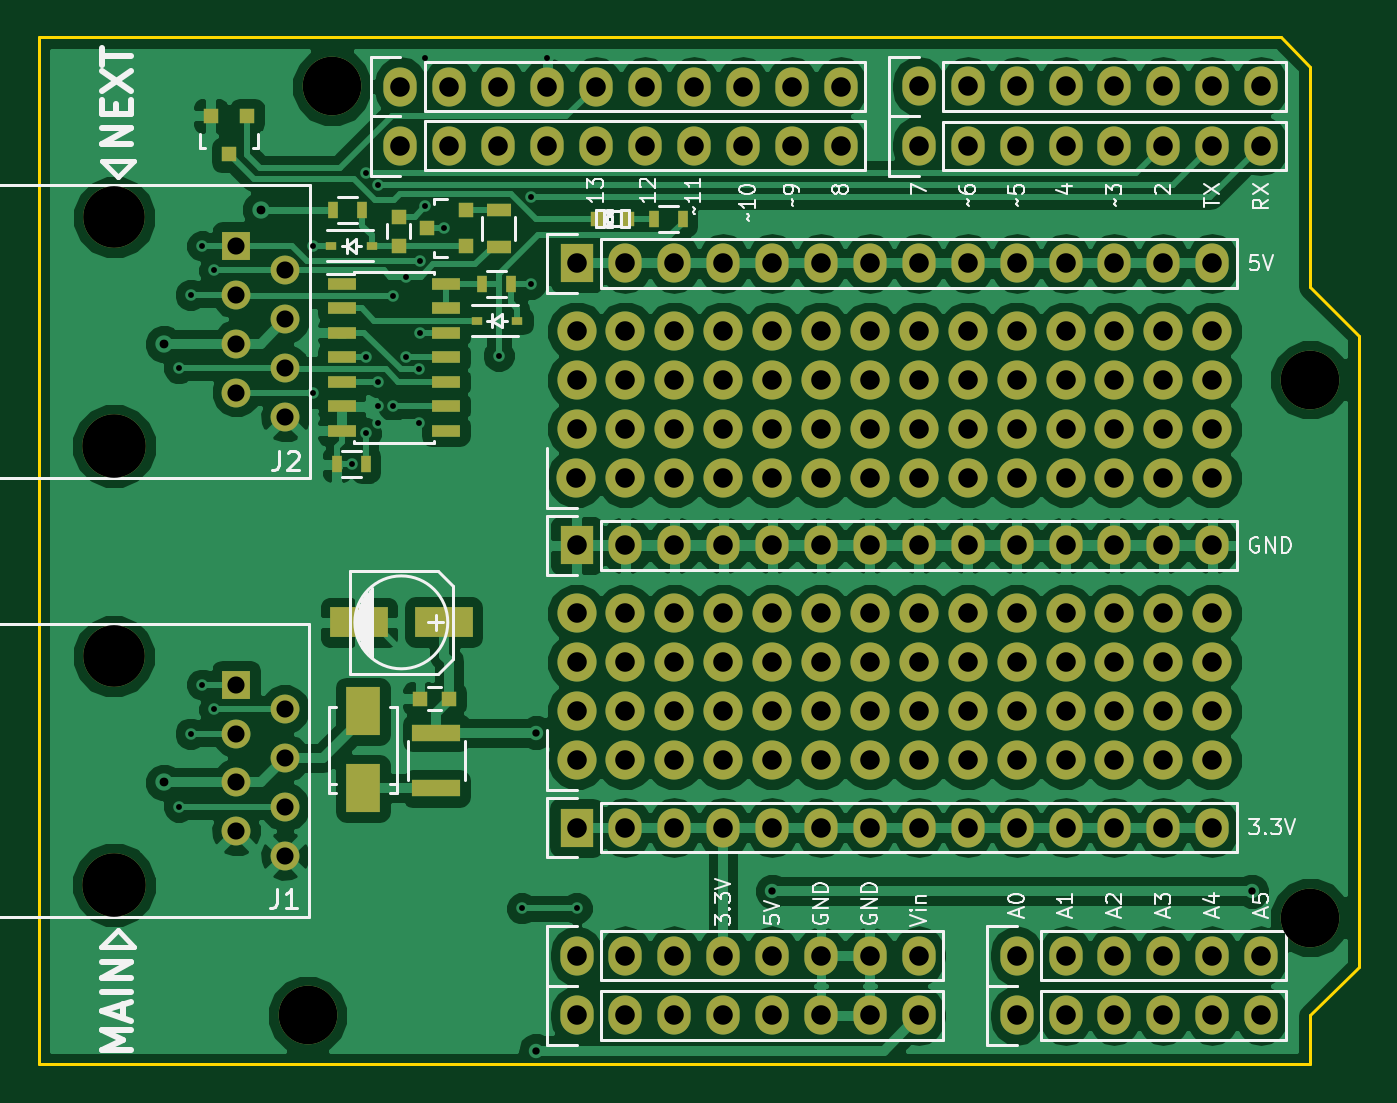
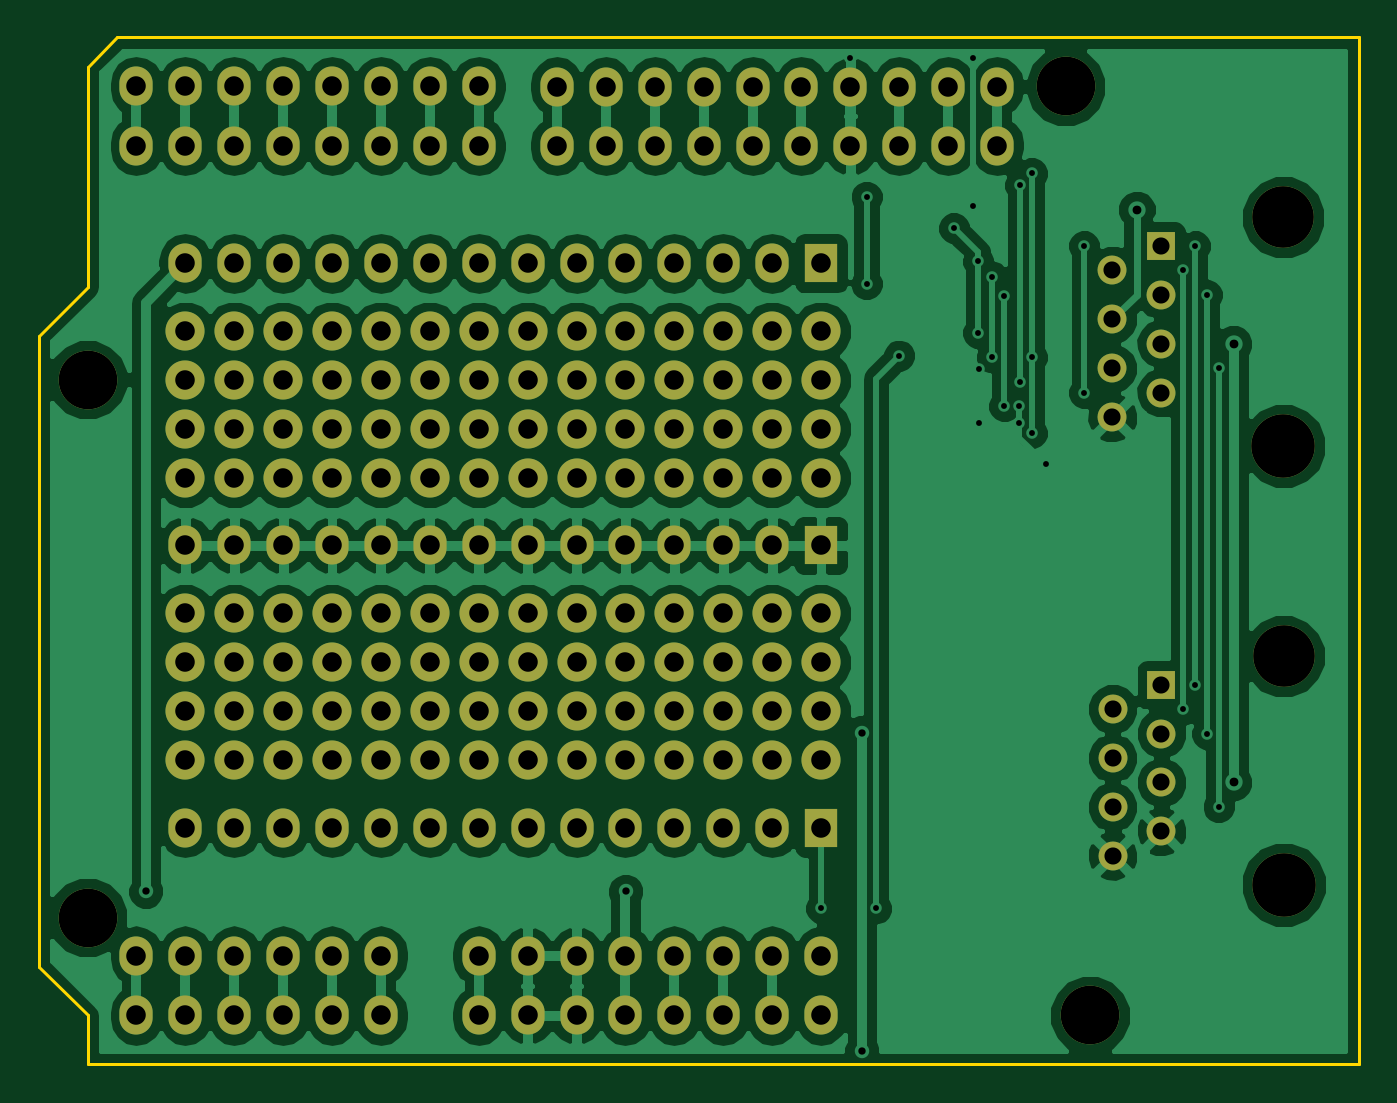
Circuit board: 8 layer files. Board 68.6 x 53.3 mm.
- bottom_copper: control-chain-arduino-shield-B.Cu.gbr (103198 bytes)
- bottom_mask: control-chain-arduino-shield-B.Mask.gbr (6079 bytes)
- bottom_silk: control-chain-arduino-shield-B.SilkS.gbr (280 bytes)
- outline: control-chain-arduino-shield-Edge.Cuts.gbr (658 bytes)
- top_copper: control-chain-arduino-shield-F.Cu.gbr (124791 bytes)
- top_mask: control-chain-arduino-shield-F.Mask.gbr (7503 bytes)
- top_silk: control-chain-arduino-shield-F.SilkS.gbr (24110 bytes)
- drill: control-chain-arduino-shield.drl (3666 bytes)

=== bottom_copper: control-chain-arduino-shield-B.Cu.gbr (103198 bytes, source omitted) ===
=== bottom_mask: control-chain-arduino-shield-B.Mask.gbr ===
G04 #@! TF.FileFunction,Soldermask,Bot*
%FSLAX46Y46*%
G04 Gerber Fmt 4.6, Leading zero omitted, Abs format (unit mm)*
G04 Created by KiCad (PCBNEW 4.0.1-stable) date Tue 12 Jul 2016 11:05:00 AM CEST*
%MOMM*%
G01*
G04 APERTURE LIST*
%ADD10C,0.100000*%
%ADD11O,1.727200X2.032000*%
%ADD12R,1.727200X2.032000*%
%ADD13C,3.048000*%
%ADD14C,2.032000*%
%ADD15C,3.300000*%
%ADD16C,3.200000*%
%ADD17R,1.501140X1.501140*%
%ADD18C,1.501140*%
G04 APERTURE END LIST*
D10*
D11*
X27940000Y2540000D03*
X30480000Y2540000D03*
X33020000Y2540000D03*
X35560000Y2540000D03*
X38100000Y2540000D03*
X40640000Y2540000D03*
X43180000Y2540000D03*
X45720000Y2540000D03*
X50800000Y2540000D03*
X53340000Y2540000D03*
X55880000Y2540000D03*
X58420000Y2540000D03*
X60960000Y2540000D03*
X63500000Y2540000D03*
X18796000Y50787300D03*
X21336000Y50787300D03*
X23876000Y50787300D03*
X26416000Y50787300D03*
X28956000Y50787300D03*
X31496000Y50787300D03*
X34036000Y50787300D03*
X36576000Y50787300D03*
X39116000Y50787300D03*
X41656000Y50787300D03*
X45720000Y50800000D03*
X48260000Y50800000D03*
X50800000Y50800000D03*
X53340000Y50800000D03*
X55880000Y50800000D03*
X58420000Y50800000D03*
X60960000Y50800000D03*
X63500000Y50800000D03*
D12*
X27940000Y12298680D03*
D11*
X30480000Y12298680D03*
X33020000Y12298680D03*
X35560000Y12298680D03*
X38100000Y12298680D03*
X40640000Y12298680D03*
X43180000Y12298680D03*
X45720000Y12298680D03*
X48260000Y12298680D03*
X50800000Y12298680D03*
X53340000Y12298680D03*
X55880000Y12298680D03*
X58420000Y12298680D03*
X60960000Y12298680D03*
D12*
X27940000Y41602660D03*
D11*
X30480000Y41602660D03*
X33020000Y41602660D03*
X35560000Y41602660D03*
X38100000Y41602660D03*
X40640000Y41602660D03*
X43180000Y41602660D03*
X45720000Y41602660D03*
X48260000Y41602660D03*
X50800000Y41602660D03*
X53340000Y41602660D03*
X55880000Y41602660D03*
X58420000Y41602660D03*
X60960000Y41602660D03*
D12*
X27940000Y26951940D03*
D11*
X30480000Y26951940D03*
X33020000Y26951940D03*
X35560000Y26951940D03*
X38100000Y26951940D03*
X40640000Y26951940D03*
X43180000Y26951940D03*
X45720000Y26951940D03*
X48260000Y26951940D03*
X50800000Y26951940D03*
X53340000Y26951940D03*
X55880000Y26951940D03*
X58420000Y26951940D03*
X60960000Y26951940D03*
X27940000Y5638800D03*
X30480000Y5638800D03*
X33020000Y5638800D03*
X35560000Y5638800D03*
X38100000Y5638800D03*
X40640000Y5638800D03*
X43180000Y5638800D03*
X45720000Y5638800D03*
X50800000Y5638800D03*
X53340000Y5638800D03*
X55880000Y5638800D03*
X58420000Y5638800D03*
X60960000Y5638800D03*
X63500000Y5638800D03*
X18796000Y47713900D03*
X21336000Y47713900D03*
X23876000Y47713900D03*
X26416000Y47713900D03*
X28956000Y47713900D03*
X31496000Y47713900D03*
X34036000Y47713900D03*
X36576000Y47713900D03*
X39116000Y47713900D03*
X41656000Y47713900D03*
X45720000Y47701200D03*
X48260000Y47701200D03*
X50800000Y47701200D03*
X53340000Y47701200D03*
X55880000Y47701200D03*
X58420000Y47701200D03*
X60960000Y47701200D03*
X63500000Y47701200D03*
D13*
X66040000Y35560000D03*
X15240000Y50800000D03*
X66040000Y7620000D03*
X13970000Y2540000D03*
D14*
X27940000Y15801340D03*
X30480000Y15801340D03*
X33020000Y15801340D03*
X35560000Y15801340D03*
X38100000Y15801340D03*
X40640000Y15801340D03*
X43180000Y15801340D03*
X45720000Y15801340D03*
X48260000Y15801340D03*
X50800000Y15801340D03*
X53340000Y15801340D03*
X55880000Y15801340D03*
X58420000Y15801340D03*
X60960000Y15801340D03*
X27940000Y18341340D03*
X30480000Y18341340D03*
X33020000Y18341340D03*
X35560000Y18341340D03*
X38100000Y18341340D03*
X40640000Y18341340D03*
X43180000Y18341340D03*
X45720000Y18341340D03*
X48260000Y18341340D03*
X50800000Y18341340D03*
X53340000Y18341340D03*
X55880000Y18341340D03*
X58420000Y18341340D03*
X60960000Y18341340D03*
X27940000Y20881340D03*
X30480000Y20881340D03*
X33020000Y20881340D03*
X35560000Y20881340D03*
X38100000Y20881340D03*
X40640000Y20881340D03*
X43180000Y20881340D03*
X45720000Y20881340D03*
X48260000Y20881340D03*
X50800000Y20881340D03*
X53340000Y20881340D03*
X55880000Y20881340D03*
X58420000Y20881340D03*
X60960000Y20881340D03*
X27940000Y23421340D03*
X30480000Y23421340D03*
X33020000Y23421340D03*
X35560000Y23421340D03*
X38100000Y23421340D03*
X40640000Y23421340D03*
X43180000Y23421340D03*
X45720000Y23421340D03*
X48260000Y23421340D03*
X50800000Y23421340D03*
X53340000Y23421340D03*
X55880000Y23421340D03*
X58420000Y23421340D03*
X60960000Y23421340D03*
X27927300Y30454600D03*
X30480000Y30454600D03*
X33020000Y30454600D03*
X35560000Y30454600D03*
X38100000Y30454600D03*
X40640000Y30454600D03*
X43180000Y30454600D03*
X45720000Y30454600D03*
X48260000Y30454600D03*
X50800000Y30454600D03*
X53340000Y30454600D03*
X55880000Y30454600D03*
X58420000Y30454600D03*
X60960000Y30454600D03*
X27940000Y32994600D03*
X30480000Y32994600D03*
X33020000Y32994600D03*
X35560000Y32994600D03*
X38100000Y32994600D03*
X40640000Y32994600D03*
X43180000Y32994600D03*
X45720000Y32994600D03*
X48260000Y32994600D03*
X50800000Y32994600D03*
X53340000Y32994600D03*
X55880000Y32994600D03*
X58420000Y32994600D03*
X60960000Y32994600D03*
X27940000Y35534600D03*
X30480000Y35534600D03*
X33020000Y35534600D03*
X35560000Y35534600D03*
X38100000Y35534600D03*
X40640000Y35534600D03*
X43180000Y35534600D03*
X45720000Y35534600D03*
X48260000Y35534600D03*
X50800000Y35534600D03*
X53340000Y35534600D03*
X55880000Y35534600D03*
X58420000Y35534600D03*
X60960000Y35534600D03*
X27940000Y38074600D03*
X30480000Y38074600D03*
X33020000Y38074600D03*
X35560000Y38074600D03*
X38100000Y38074600D03*
X40640000Y38074600D03*
X43180000Y38074600D03*
X45720000Y38074600D03*
X48260000Y38074600D03*
X50800000Y38074600D03*
X53340000Y38074600D03*
X55880000Y38074600D03*
X58420000Y38074600D03*
X60960000Y38074600D03*
D15*
X3909060Y9340060D03*
D16*
X3909060Y21209480D03*
D17*
X10259060Y19723580D03*
D18*
X12799060Y18453580D03*
X10259060Y17183580D03*
X12799060Y15913580D03*
X10259060Y14643580D03*
X12799060Y13373580D03*
X10259060Y12103580D03*
X12799060Y10833580D03*
D15*
X3921760Y32123860D03*
D16*
X3921760Y43993280D03*
D17*
X10271760Y42507380D03*
D18*
X12811760Y41237380D03*
X10271760Y39967380D03*
X12811760Y38697380D03*
X10271760Y37427380D03*
X12811760Y36157380D03*
X10271760Y34887380D03*
X12811760Y33617380D03*
M02*

=== bottom_silk: control-chain-arduino-shield-B.SilkS.gbr ===
G04 #@! TF.FileFunction,Legend,Bot*
%FSLAX46Y46*%
G04 Gerber Fmt 4.6, Leading zero omitted, Abs format (unit mm)*
G04 Created by KiCad (PCBNEW 4.0.1-stable) date Tue 12 Jul 2016 11:05:00 AM CEST*
%MOMM*%
G01*
G04 APERTURE LIST*
%ADD10C,0.100000*%
G04 APERTURE END LIST*
D10*
M02*

=== outline: control-chain-arduino-shield-Edge.Cuts.gbr ===
G04 #@! TF.FileFunction,Profile,NP*
%FSLAX46Y46*%
G04 Gerber Fmt 4.6, Leading zero omitted, Abs format (unit mm)*
G04 Created by KiCad (PCBNEW 4.0.1-stable) date Tue 12 Jul 2016 11:05:00 AM CEST*
%MOMM*%
G01*
G04 APERTURE LIST*
%ADD10C,0.100000*%
%ADD11C,0.150000*%
G04 APERTURE END LIST*
D10*
D11*
X66040000Y51816000D02*
X64516000Y53340000D01*
X66040000Y40386000D02*
X66040000Y51816000D01*
X68580000Y37846000D02*
X66040000Y40386000D01*
X68580000Y5080000D02*
X68580000Y37846000D01*
X66040000Y2540000D02*
X68580000Y5080000D01*
X66040000Y0D02*
X66040000Y2540000D01*
X0Y0D02*
X66040000Y0D01*
X0Y53340000D02*
X0Y0D01*
X64516000Y53340000D02*
X0Y53340000D01*
M02*

=== top_copper: control-chain-arduino-shield-F.Cu.gbr (124791 bytes, source omitted) ===
=== top_mask: control-chain-arduino-shield-F.Mask.gbr (7503 bytes, source omitted) ===
=== top_silk: control-chain-arduino-shield-F.SilkS.gbr (24110 bytes, source omitted) ===
=== drill: control-chain-arduino-shield.drl ===
M48
;DRILL file {KiCad 4.0.1-stable} date Tue 12 Jul 2016 11:04:58 AM CEST
;FORMAT={-:-/ absolute / inch / decimal}
FMAT,2
INCH,TZ
T1C0.012
T2C0.015
T3C0.018
T4C0.035
T5C0.040
T6C0.120
T7C0.126
T8C0.130
%
G90
G05
M72
T1
X0.2869Y1.4235
X0.2869Y0.5265
X0.3109Y1.5735
X0.3109Y0.6765
X0.3349Y1.6735
X0.3349Y0.7765
X0.3589Y1.6235
X0.3589Y0.7265
X0.5619Y1.674
X0.5619Y1.3735
X0.6399Y1.2268
X0.6689Y1.822
X0.6689Y1.446
X0.6689Y1.2909
X0.6934Y1.798
X0.6934Y1.396
X0.6944Y1.3125
X0.6947Y1.346
X0.7249Y1.571
X0.7249Y1.346
X0.7504Y1.611
X0.7504Y1.446
X0.7774Y1.421
X0.7774Y1.3125
X0.7789Y1.6425
X0.779Y1.496
X0.7899Y2.0575
X0.7899Y1.7545
X0.8284Y1.7102
X0.9409Y1.4492
X0.9882Y0.319
X1.0069Y1.774
X1.0069Y1.596
X1.0399Y2.0575
X1.1002Y0.3193
T2
X1.017Y0.0283
X1.0171Y0.6784
X1.4998Y0.3538
X2.4811Y0.3538
T3
X0.2564Y1.4735
X0.2564Y0.5765
X0.4544Y1.748
T4
X0.4039Y0.7765
X0.4039Y0.6765
X0.4039Y0.5765
X0.4039Y0.4765
X0.4044Y1.6735
X0.4044Y1.5735
X0.4044Y1.4735
X0.4044Y1.3735
X0.5039Y0.7265
X0.5039Y0.6265
X0.5039Y0.5265
X0.5039Y0.4265
X0.5044Y1.6235
X0.5044Y1.5235
X0.5044Y1.4235
X0.5044Y1.3235
T5
X0.74Y1.9995
X0.74Y1.8785
X0.84Y1.9995
X0.84Y1.8785
X0.94Y1.9995
X0.94Y1.8785
X1.04Y1.9995
X1.04Y1.8785
X1.0995Y1.199
X1.1Y1.6379
X1.1Y1.499
X1.1Y1.399
X1.1Y1.299
X1.1Y1.0611
X1.1Y0.9221
X1.1Y0.8221
X1.1Y0.7221
X1.1Y0.6221
X1.1Y0.4842
X1.1Y0.222
X1.1Y0.1
X1.14Y1.9995
X1.14Y1.8785
X1.2Y1.6379
X1.2Y1.499
X1.2Y1.399
X1.2Y1.299
X1.2Y1.199
X1.2Y1.0611
X1.2Y0.9221
X1.2Y0.8221
X1.2Y0.7221
X1.2Y0.6221
X1.2Y0.4842
X1.2Y0.222
X1.2Y0.1
X1.24Y1.9995
X1.24Y1.8785
X1.3Y1.6379
X1.3Y1.499
X1.3Y1.399
X1.3Y1.299
X1.3Y1.199
X1.3Y1.0611
X1.3Y0.9221
X1.3Y0.8221
X1.3Y0.7221
X1.3Y0.6221
X1.3Y0.4842
X1.3Y0.222
X1.3Y0.1
X1.34Y1.9995
X1.34Y1.8785
X1.4Y1.6379
X1.4Y1.499
X1.4Y1.399
X1.4Y1.299
X1.4Y1.199
X1.4Y1.0611
X1.4Y0.9221
X1.4Y0.8221
X1.4Y0.7221
X1.4Y0.6221
X1.4Y0.4842
X1.4Y0.222
X1.4Y0.1
X1.44Y1.9995
X1.44Y1.8785
X1.5Y1.6379
X1.5Y1.499
X1.5Y1.399
X1.5Y1.299
X1.5Y1.199
X1.5Y1.0611
X1.5Y0.9221
X1.5Y0.8221
X1.5Y0.7221
X1.5Y0.6221
X1.5Y0.4842
X1.5Y0.222
X1.5Y0.1
X1.54Y1.9995
X1.54Y1.8785
X1.6Y1.6379
X1.6Y1.499
X1.6Y1.399
X1.6Y1.299
X1.6Y1.199
X1.6Y1.0611
X1.6Y0.9221
X1.6Y0.8221
X1.6Y0.7221
X1.6Y0.6221
X1.6Y0.4842
X1.6Y0.222
X1.6Y0.1
X1.64Y1.9995
X1.64Y1.8785
X1.7Y1.6379
X1.7Y1.499
X1.7Y1.399
X1.7Y1.299
X1.7Y1.199
X1.7Y1.0611
X1.7Y0.9221
X1.7Y0.8221
X1.7Y0.7221
X1.7Y0.6221
X1.7Y0.4842
X1.7Y0.222
X1.7Y0.1
X1.8Y2.
X1.8Y1.878
X1.8Y1.6379
X1.8Y1.499
X1.8Y1.399
X1.8Y1.299
X1.8Y1.199
X1.8Y1.0611
X1.8Y0.9221
X1.8Y0.8221
X1.8Y0.7221
X1.8Y0.6221
X1.8Y0.4842
X1.8Y0.222
X1.8Y0.1
X1.9Y2.
X1.9Y1.878
X1.9Y1.6379
X1.9Y1.499
X1.9Y1.399
X1.9Y1.299
X1.9Y1.199
X1.9Y1.0611
X1.9Y0.9221
X1.9Y0.8221
X1.9Y0.7221
X1.9Y0.6221
X1.9Y0.4842
X2.Y2.
X2.Y1.878
X2.Y1.6379
X2.Y1.499
X2.Y1.399
X2.Y1.299
X2.Y1.199
X2.Y1.0611
X2.Y0.9221
X2.Y0.8221
X2.Y0.7221
X2.Y0.6221
X2.Y0.4842
X2.Y0.222
X2.Y0.1
X2.1Y2.
X2.1Y1.878
X2.1Y1.6379
X2.1Y1.499
X2.1Y1.399
X2.1Y1.299
X2.1Y1.199
X2.1Y1.0611
X2.1Y0.9221
X2.1Y0.8221
X2.1Y0.7221
X2.1Y0.6221
X2.1Y0.4842
X2.1Y0.222
X2.1Y0.1
X2.2Y2.
X2.2Y1.878
X2.2Y1.6379
X2.2Y1.499
X2.2Y1.399
X2.2Y1.299
X2.2Y1.199
X2.2Y1.0611
X2.2Y0.9221
X2.2Y0.8221
X2.2Y0.7221
X2.2Y0.6221
X2.2Y0.4842
X2.2Y0.222
X2.2Y0.1
X2.3Y2.
X2.3Y1.878
X2.3Y1.6379
X2.3Y1.499
X2.3Y1.399
X2.3Y1.299
X2.3Y1.199
X2.3Y1.0611
X2.3Y0.9221
X2.3Y0.8221
X2.3Y0.7221
X2.3Y0.6221
X2.3Y0.4842
X2.3Y0.222
X2.3Y0.1
X2.4Y2.
X2.4Y1.878
X2.4Y1.6379
X2.4Y1.499
X2.4Y1.399
X2.4Y1.299
X2.4Y1.199
X2.4Y1.0611
X2.4Y0.9221
X2.4Y0.8221
X2.4Y0.7221
X2.4Y0.6221
X2.4Y0.4842
X2.4Y0.222
X2.4Y0.1
X2.5Y2.
X2.5Y1.878
X2.5Y0.222
X2.5Y0.1
T6
X0.55Y0.1
X0.6Y2.
X2.6Y1.4
X2.6Y0.3
T7
X0.1539Y0.835
X0.1544Y1.732
T8
X0.1539Y0.3677
X0.1544Y1.2647
T0
M30
